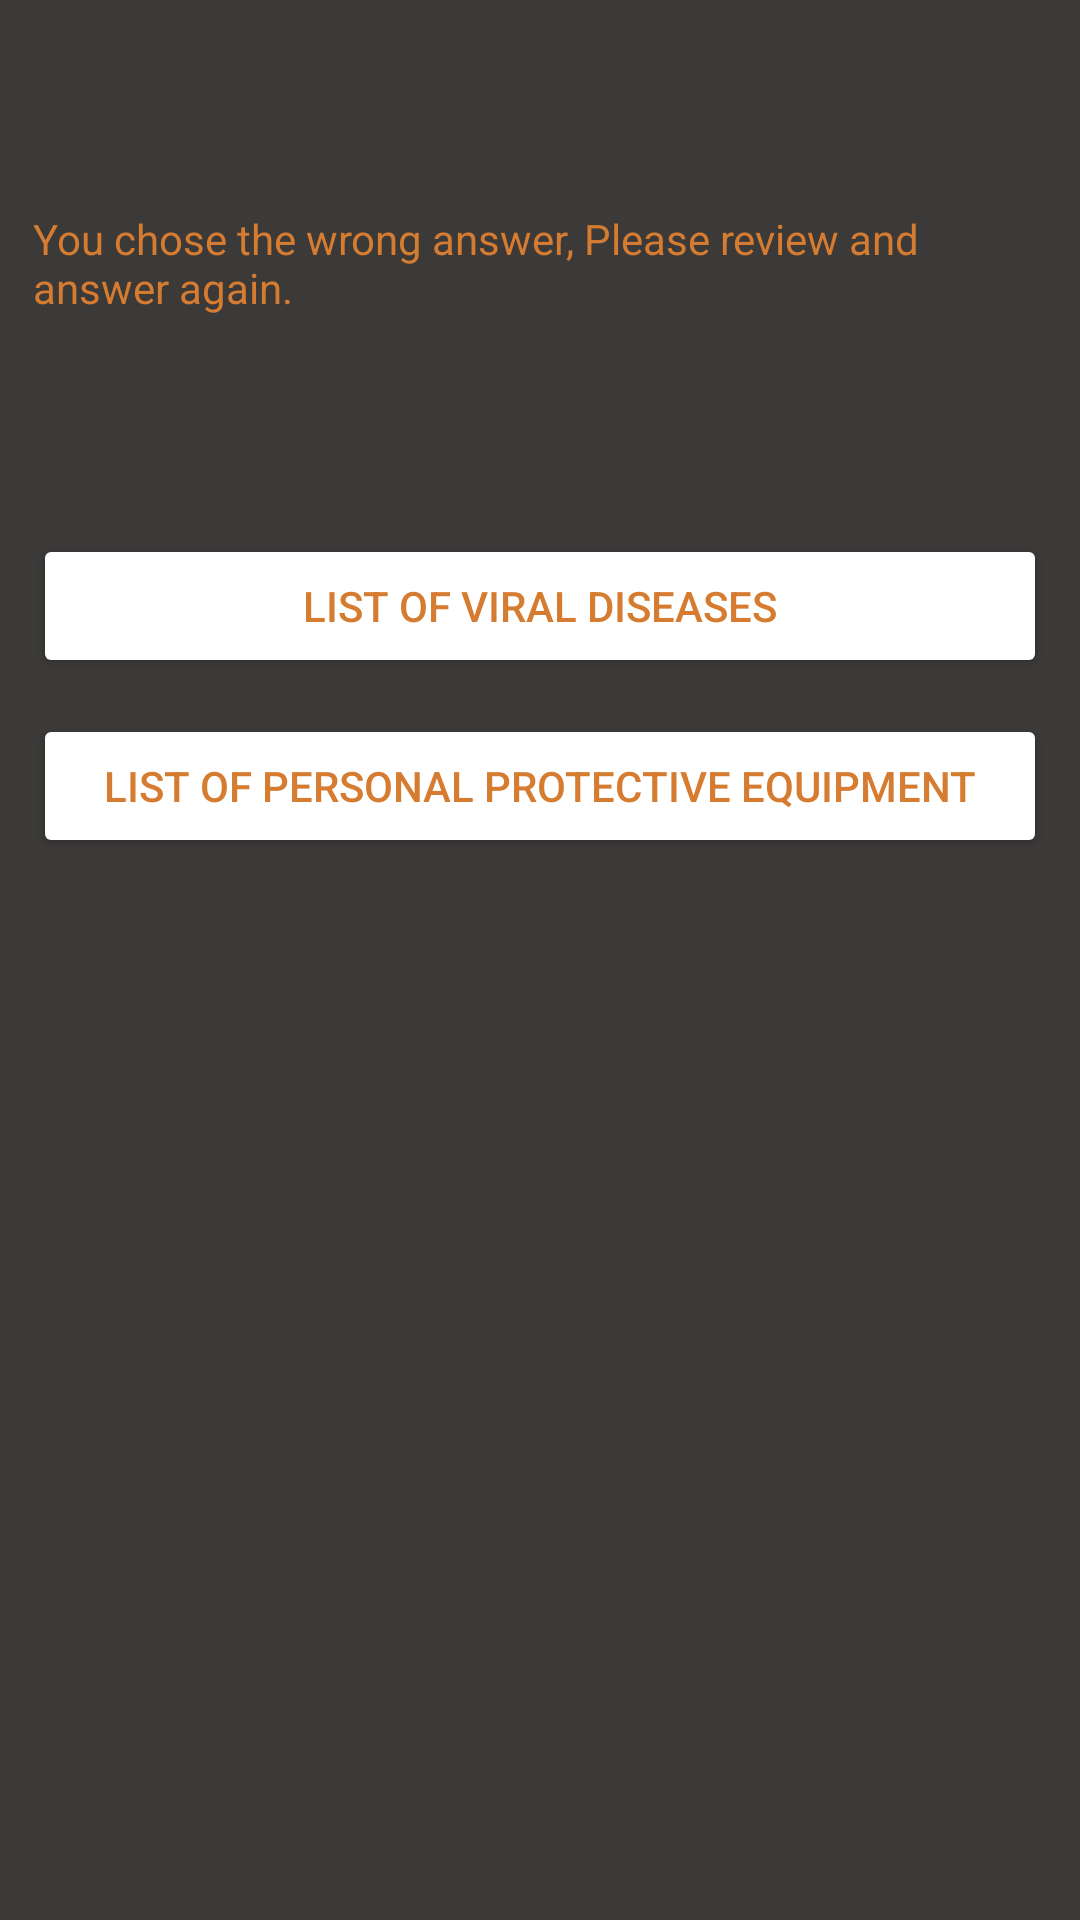

Android layout source for this screen:
<!-- AndroidManifest.xml: application theme Theme.VVapp -->
<!-- res/layout/activity_wrong.xml -->
<?xml version="1.0" encoding="utf-8"?>
<androidx.constraintlayout.widget.ConstraintLayout xmlns:android="http://schemas.android.com/apk/res/android"
    xmlns:app="http://schemas.android.com/apk/res-auto"
    xmlns:tools="http://schemas.android.com/tools"
    android:layout_width="match_parent"
    android:layout_height="match_parent"
    android:background='#3c3939'
    tools:context=".wrong">

    <Button
        android:id="@+id/butt13"
        android:layout_width="338dp"
        android:layout_height="wrap_content"
        android:layout_marginTop="168dp"
        android:backgroundTint="#fff"
        android:text="list of personal protective equipment"
        android:textColor="#d67c31"
        app:layout_constraintEnd_toEndOf="@+id/textView201"
        app:layout_constraintHorizontal_bias="0.0"
        app:layout_constraintStart_toStartOf="@+id/textView201"
        app:layout_constraintTop_toTopOf="@+id/textView201" />

    <Button
        android:id="@+id/butt12"
        android:layout_width="338dp"
        android:layout_height="wrap_content"
        android:layout_marginTop="108dp"
        android:backgroundTint="#fff"
        android:text="list of viral diseases"
        android:textColor="#d67c31"
        app:layout_constraintEnd_toEndOf="@+id/textView201"
        app:layout_constraintStart_toStartOf="@+id/textView201"
        app:layout_constraintTop_toTopOf="@+id/textView201" />

    <TextView
        android:id="@+id/textView201"
        android:layout_width="338dp"
        android:layout_height="wrap_content"
        android:text="You chose the wrong answer, Please review and answer again."
        android:textColor="#d67c31"
        app:layout_constraintBottom_toBottomOf="parent"
        app:layout_constraintEnd_toEndOf="parent"
        app:layout_constraintHorizontal_bias="0.493"
        app:layout_constraintStart_toStartOf="parent"
        app:layout_constraintTop_toTopOf="parent"
        app:layout_constraintVertical_bias="0.116" />

</androidx.constraintlayout.widget.ConstraintLayout>
<!-- resources referenced by this layout -->
<resources>
  <style name="Theme.VVapp" parent="Theme.MaterialComponents.DayNight.DarkActionBar">
          
          <item name="colorPrimary">@color/purple_500</item>
          <item name="colorPrimaryVariant">@color/purple_700</item>
          <item name="colorOnPrimary">@color/white</item>
          
          <item name="colorSecondary">@color/teal_200</item>
          <item name="colorSecondaryVariant">@color/teal_700</item>
          <item name="colorOnSecondary">@color/black</item>
          
          <item name="android:statusBarColor" tools:targetApi="l">?attr/colorPrimaryVariant</item>
          
      </style>
  <color name="purple_500">#3c3939</color>
  <color name="purple_700">#d67c31</color>
  <color name="white">#FFFFFFFF</color>
  <color name="teal_200">#FF03DAC5</color>
  <color name="teal_700">#FF018786</color>
  <color name="black">#FF000000</color>
</resources>
